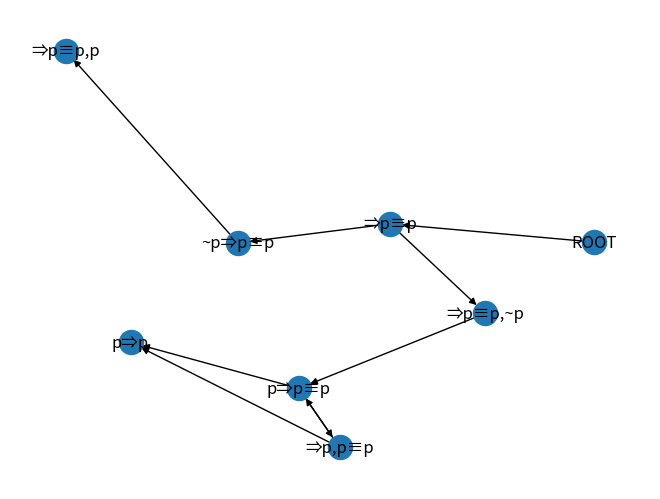

The script that saved this image:
import re
from itertools import chain
import random
import matplotlib.pyplot as plt
import networkx as nx


class Dictlist(dict):
    def __setitem__(self, key, value):
        try:
            self[key]
        except KeyError:
            super(Dictlist, self).__setitem__(key, [])
        self[key].append(value)


class Proofer():
    def __init__(self, sequent, rules, ss, op):
        self.sequent = sequent
        self.rules = rules
        self.ss = ss
        self.op = op
        self.lang = 'ABΓΔ'
        self.rule_dict = Dictlist()
        self.inv_dict = {'A': '', 'B': ''}
        self.cut_formula = ''
        self.possible_cuts = 'AB'
        self.nodes_checked = []
        self.G = nx.DiGraph()
        self.G.add_node('ROOT')
        # self.level = 1

    def pipeline(self, level=1, actual_parent='ROOT'):
        self.G.add_node(self.sequent)
        self.G.add_edge(actual_parent, self.sequent)
        # self.nodes_checked.append(self.sequent)
        print('\n*************')
        print('level = {}'.format(level))
        print('sequent = {}'.format(self.sequent))
        print('act_par = {}'.format(actual_parent))
        print('*************\n')
        if self.check_if_tautology():
            print('{} is tautology'.format(self.sequent))
            print('actual_parent = {}'.format(actual_parent))
            print('node is closed')
            # level -= 1
        else:
            self.nodes_checked.append('{}'.format(self.sequent))
            print('node = {}'.format(self.sequent))
            if '~' in self.sequent:
                actual_parent = self.sequent
                self.negation_remover()
                self.G.add_node(self.sequent)
                self.G.add_edge(actual_parent, self.sequent)
                level += 1
                self.nodes_checked.append('{}'.format(self.sequent))
                print('\n*************')
                print('level = {}'.format(level))
                print('sequent = {}'.format(self.sequent))
                print('act_par = {}'.format(actual_parent))
                print('*************\n')
            self.seq2base()
            print(self.sequent)
            if self.sequent in self.rules:
                print('[solutions from rules]')
                solutions = self.rules[self.sequent]
            else:
                print('[no rules found]')
                print('[cut]')
                solutions = self.cut()
            if type(solutions) == str:
                solutions = list(solutions)
            print('[solutions] = {}'.format(solutions))

            for solution in solutions:
                print('node = {}'.format(self.base2seq(solution)))
            actual_parent = self.base2seq(self.sequent)
            level += 1
            for solution in solutions:
                self.sequent = self.base2seq(solution)

                if not (self.sequent in self.nodes_checked):
                    self.pipeline(level, actual_parent)
                else:
                    self.G.add_node(self.sequent)
                    self.G.add_edge(actual_parent, self.sequent)
                    print('\n*************')
                    print('node {} already checked'.format(self.sequent))
                    print('level = {}'.format(level))
                    print('*************\n')



    def check_if_tautology(self):
        if set(re.split(',', self.sequent.split(self.ss)[0])) & set(re.split(',', self.sequent.split(self.ss)[1])):
            return True
        else:
            return False

    def negation_remover(self):
        sequent = re.split(self.ss, self.sequent)
        for rd in ['~[A-Za-z]', '~\((\(.*?\))\)', '~\((.*?)\)']:
            for n, side in enumerate(sequent):
                sequent = self.negs_replace(re.findall(rd, side), sequent, n)
        self.sequent = ss.join(sequent)

    def negs_replace(self, negs, sequent, n):
        for neg in negs:
            if len(neg) == 2:
                if sequent[abs(n - 1)]:
                    sequent[abs(n - 1)] += ',' + neg[1:]
                else:
                    sequent[abs(n - 1)] += neg[1:]
                to_replace = neg
            else:
                if sequent[abs(n - 1)]:
                    sequent[abs(n - 1)] += ',' + neg
                else:
                    sequent[abs(n - 1)] += neg
                to_replace = '~(' + neg + ')'

            sequent[n] = sequent[n].replace(to_replace, '')
            sequent[n] = ','.join(filter(None, re.split(',', sequent[n])))

        return sequent

    def seq2base(self):
        sequent = re.split(self.ss, self.sequent)

        dissolve = self.update_dict(sequent)

        for n, side in enumerate(sequent):
            if n == 0:
                noise = 'Γ'
            else:
                noise = 'Δ'

            for num_elt, elt in enumerate(side):
                if len(self.rule_dict) > 1:
                    side[num_elt] = re.sub(dissolve[0], self.rule_dict[dissolve[0]][0], elt)
                    side[num_elt] = re.sub(dissolve[1], self.rule_dict[dissolve[1]][0], side[num_elt])
                    side[num_elt] = re.sub('\(|\)', '', side[num_elt])
                else:
                    side[num_elt] = re.sub(dissolve[0], self.rule_dict[dissolve[0]][0], elt, 1)
                    side[num_elt] = re.sub(dissolve[1], self.rule_dict[dissolve[1]][1], side[num_elt], 1)

                if not any(ch in side[num_elt] for ch in self.lang):
                    if side[num_elt]:
                        self.rule_dict[side[num_elt]] = noise
                        self.inv_dict[noise] = side[num_elt]
                    side[num_elt] = noise

            sequent[n] = ','.join(side)
            if not any(ch in sequent[n] for ch in 'ΓΔ'):
                sequent[n] += ',' + noise
            sequent[n] = self.sort_formulas(sequent[n], n)

        self.sequent = self.ss.join(sequent)

    def base2seq(self, solution):
        for ch in 'ΓΔ':
            if not ch in self.inv_dict:
                self.inv_dict[ch] = ''
        sol_seq = []
        for elt in re.split(self.ss, multi_replace(self.inv_dict, solution)):
            sol_side = []
            for splt in re.split(',', elt):
                if (len(re.findall('\((.*?)\)', splt)) == 1) and (not splt[0] == '~'):
                    sol_side.append(re.sub('\(|\)', '', splt))
                else:
                    sol_side.append(splt)
            sol_seq.append(','.join(filter(None, sol_side)))
        return self.ss.join(sol_seq)

    def update_dict(self, sequent):
        for n, side in enumerate(sequent):
            sequent[n] = re.split(',', side)
        lens = []
        elts = []
        for elt in chain.from_iterable(sequent):
            lens.append(len(elt))
            elts.append(elt)
        if (len(set(lens)) == 1) and not(len(set(re.findall('[a-z]', ''.join(elts))))<=2):
            dissolve = random.sample(elts, 2)
        else:
            longest_elt = max(chain.from_iterable(sequent), key=len)
            dissolve = re.findall('\((.*?)\)', longest_elt)
            if not dissolve:
                dissolve = re.split(self.op, longest_elt)

        self.rule_dict = Dictlist()
        for w1, w2 in zip(dissolve, self.lang[:len(dissolve)]):
            if not (self.inv_dict[w2] == '(' + w1 + ')'):
                if not (self.inv_dict[w2] == w1):
                    self.possible_cuts = 'AB'

            if len(w1) > 1:
                self.rule_dict[w1] = w2
                self.inv_dict[w2] = '(' + w1 + ')'
            else:
                self.rule_dict[w1] = w2
                self.inv_dict[w2] = w1
        return dissolve

    def sort_formulas(self, side, num_side):
        if num_side == 0:
            sort_ord = {'A': 1, 'B': 2, 'A' + op + 'B': 3, 'Γ': 4}
        else:
            sort_ord = {'Δ': 1, 'A': 2, 'B': 3, 'A' + op + 'B': 4, 'B' + op + 'A': 5}
        to_sort = re.split(',', side)
        to_sort_num = []
        for elt in to_sort:
            to_sort_num.append(sort_ord[elt])
        to_sort = zip(to_sort_num, to_sort)
        return ','.join([x for _, x in sorted(to_sort)])

    def cut(self):
        sequent_to_cut = self.sequent.split(self.ss)
        self.cut_formula = '~' + self.possible_cuts[0]
        try:
            self.possible_cuts = self.possible_cuts[1:]
        except IndexError:
            self.possible_cuts = ''
        sequents_after_cut = [self.ss.join([sequent_to_cut[0], sequent_to_cut[1] + ',' + self.cut_formula]),
                              self.ss.join([self.cut_formula + ',' + sequent_to_cut[0], sequent_to_cut[1]])]
        return sequents_after_cut


def multi_replace(dictionary, text):
    """
    http://code.activestate.com/recipes/81330-single-pass-multiple-replace/
    :param dictionary:  dict of keys to be replaced by respective values
    :param text:        input string on which we perform replacement
    :return:            string with replaced values
    """
    regex = re.compile('(%s)' % '|'.join(map(re.escape, dictionary.keys())))
    return regex.sub(lambda mo: dictionary[mo.string[mo.start():mo.end()]], text)


def seq_format(sequent):
    dictionary = {'->': '⇒',
                  '=': '≡'}
    return multi_replace(dictionary, sequent)


# '=' is the equivalence for the purpose of a user-friendly input
testSeqs = ['p->p=p',
            '->p=p,p',
            '~p->p=p',
            '->p=p,~p',
            'p=q->p=r,(q=r)=(p=r)',
            'p=q,p=r->(q=r)=(p=r)',
            'p=q->~(p=r),(q=r)=(p=r)',
            'p=q,~(p=r)->(q=r)=(p=r)']
rulesNoise = {'B,A≡B,Γ⇒Δ':      ['A,B,Γ⇒Δ',
                                 'A,A≡B,Γ⇒Δ'],
              'Γ⇒Δ,A,A≡B':      ['B,Γ⇒Δ,A≡B',
                                 'B,Γ⇒Δ,A'],
              'Γ⇒Δ,B,A≡B':      ['A,Γ⇒Δ,A≡B',
                                 'A,Γ⇒Δ,B'],
              'B,Γ⇒Δ,A≡B':      ['B,Γ⇒Δ,A',
                                 'Γ⇒Δ,A,A≡B'],
              'A,Γ⇒Δ,A≡B':      ['A,Γ⇒Δ,B',
                                 'Γ⇒Δ,B,A≡B'],
              'A,Γ⇒Δ,B':        ['Γ⇒Δ,B,A≡B',
                                 'A,Γ⇒Δ,A≡B'],
              'A≡B,Γ⇒Δ,A':      ['A≡B,Γ⇒Δ,B',
                                 'Γ⇒Δ,A,B'],
              'A,A≡B,Γ⇒Δ':      ['A,B,Γ⇒Δ',
                                 'B,A≡B,Γ⇒Δ'],
              'A≡B,Γ⇒Δ,B':      ['Γ⇒Δ,A,B',
                                 'A≡B,Γ⇒Δ,A'],
              'A,B,Γ⇒Δ,A≡B':    ['A,A≡B,Γ⇒Δ,B',
                                 'B,A≡B,Γ⇒Δ,A',
                                 'Γ⇒Δ,A,B,A≡B'],
              'B,A≡B,Γ⇒Δ,A':    ['Γ⇒Δ,A,B,A≡B',
                                 'A,B,Γ⇒Δ,A≡B'],
              'A,A≡B,Γ⇒Δ,B':    ['Γ⇒Δ,A,B,A≡B',
                                 'B,A≡B,Γ⇒Δ,A',
                                 'A,B,Γ⇒Δ,A≡B'],
              'Γ⇒Δ,A,B,A≡B':    ['A,B,Γ⇒Δ,A≡B',
                                 'B,A≡B,Γ⇒Δ,A'],
              'A,B,Γ⇒Δ':        'B,A≡B,Γ⇒Δ',
              'B,Γ⇒Δ,A':        ['Γ⇒Δ,A,A≡B',
                                 'B,Γ⇒Δ,A≡B'],
              'Γ⇒Δ,A,B':        'A≡B,Γ⇒Δ,B'}
ss = '⇒'
op = '≡'

# test_seq = testSeqs[4]
# test_seq = '->(p=q)=(q=p)'
test_seq = '->p=p'
test_seq = seq_format(test_seq)
obj = Proofer(test_seq, rulesNoise, ss, op)
obj.pipeline()
nx.draw(obj.G, with_labels=True)
plt.show()

# TODO: save output to tex file
#
# rulesNoiseOneSided = {'B,A≡B,G⇒D':      ['A,B,G⇒D',
#                                  'A,A≡B,G⇒D'],
#               'G⇒D,A,A≡B':      ['B,G⇒D,A≡B',
#                                  'B,G⇒D,A'],
#               'G⇒D,B,A≡B':      'A,G⇒D,A≡B',
#               'B,G⇒D,A≡B':      'B,G⇒D,A',
#               'A,G⇒D,A≡B':      'A,G⇒D,B',
#               'A,G⇒D,B':        'G⇒D,B,A≡B',
#               'A≡B,G⇒D,A':      ['A≡B,G⇒D,B',
#                                  'G⇒D,A,B'],
#               'A,A≡B,G⇒D':      'A,B,G⇒D',
#               'A≡B,G⇒D,B':      'G⇒D,A,B',
#               'A,B,G⇒D,A≡B':    ['A,A≡B,G⇒D,B',
#                                  'B,A≡B,G⇒D,A'],
#               'B,A≡B,G⇒D,A':    'G⇒D,A,B,A≡B',
#               'A,A≡B,G⇒D,B':    ['G⇒D,A,B,A≡B',
#                                  'B,A≡B,G⇒D,A'],
#               'G⇒D,A,B,A≡B':    'A,B,G⇒D,A≡B'}
